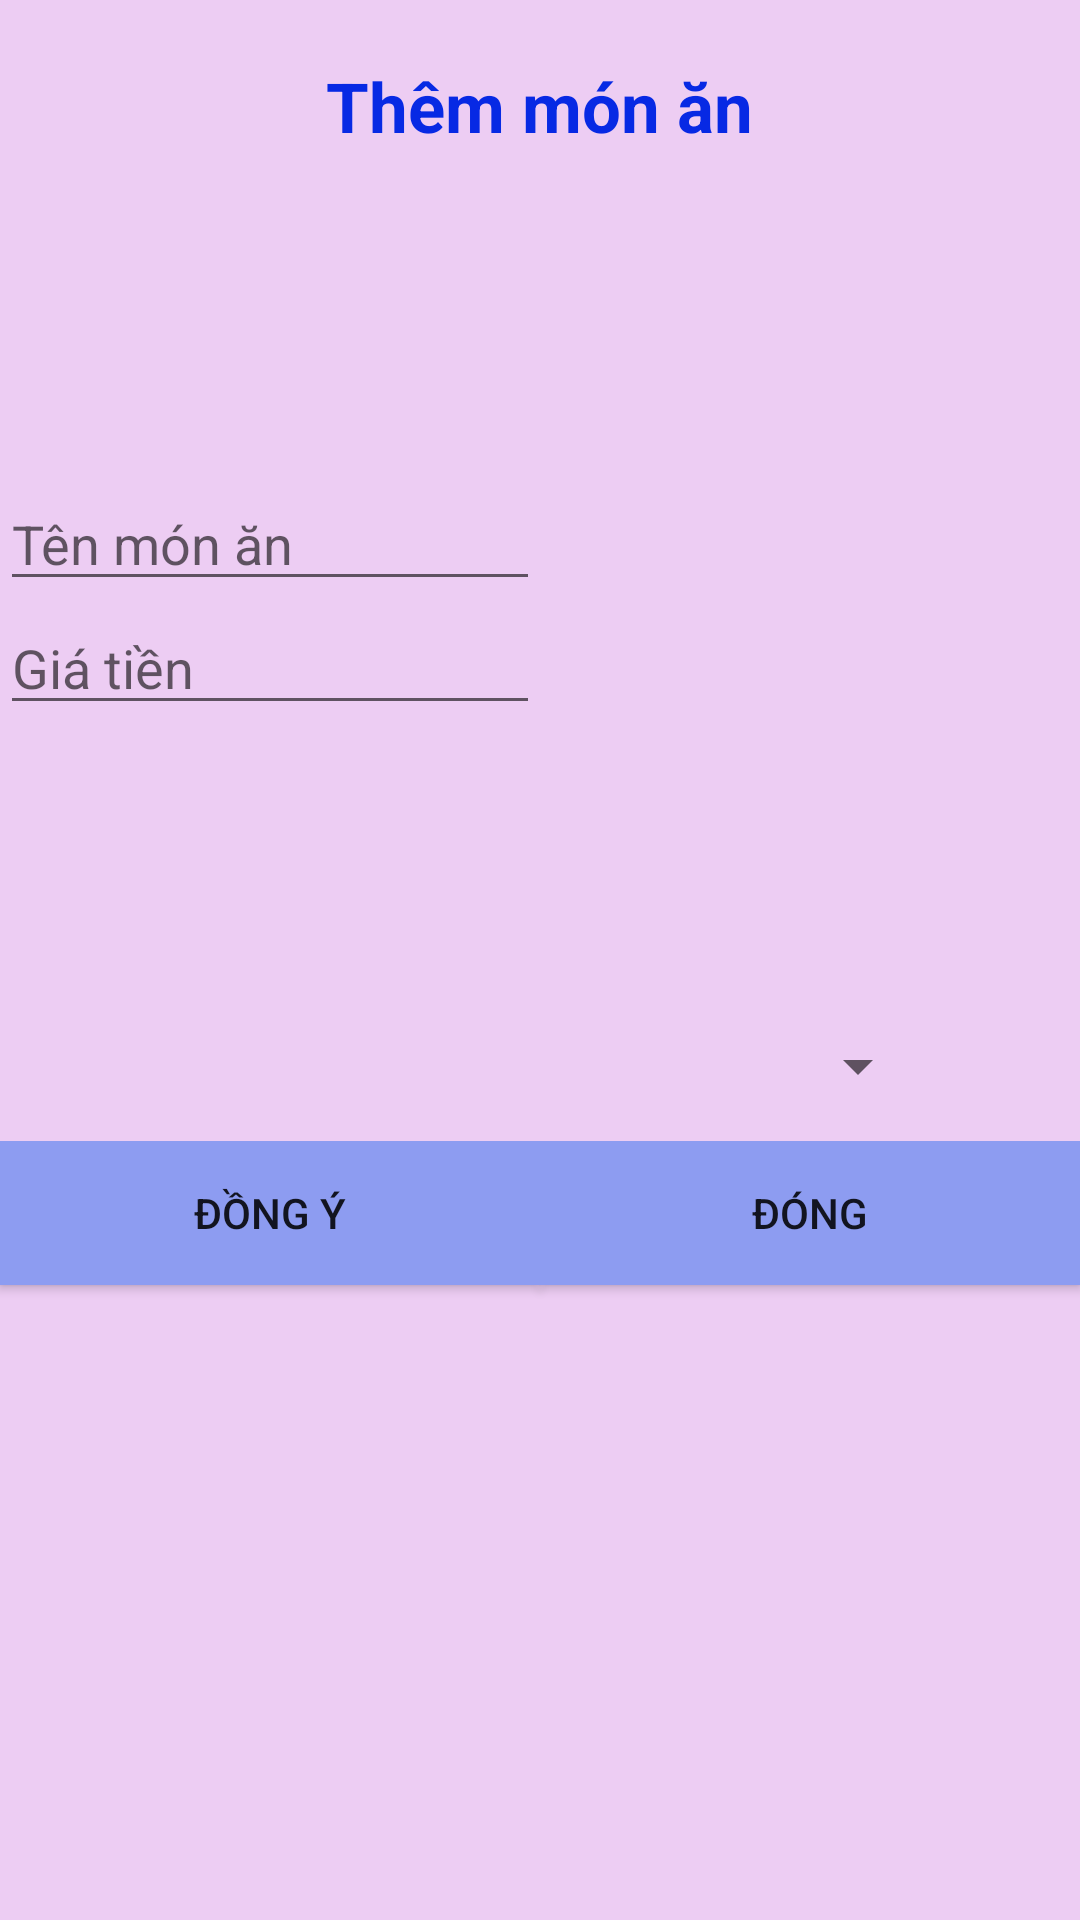

This screen was rendered from an Android layout file. Write that file and the resources it references.
<!-- AndroidManifest.xml: application theme Theme.AppCompat.DayNight.NoActionBar -->
<!-- res/layout/layout_add_dish.xml -->
<?xml version="1.0" encoding="utf-8"?>
<LinearLayout android:layout_height="match_parent" android:layout_width="match_parent"
    xmlns:android="http://schemas.android.com/apk/res/android"
    android:background="#EDCDF3"
    android:orientation="vertical">
    <TextView
        android:layout_gravity="center"
        android:textStyle="bold"
        android:layout_margin="20dp"
        android:layout_width="wrap_content"
        android:text="@string/add_dish"
        android:textColor="#0729E4"
        android:textSize="23sp"
        android:layout_height="wrap_content">

    </TextView>

    <LinearLayout
        android:layout_weight="1"
        android:layout_width="match_parent"
        android:layout_height="match_parent">

        <LinearLayout
            android:gravity="center"
            android:layout_weight="1"
            android:orientation="vertical"
            android:layout_width="match_parent"
            android:layout_height="match_parent">
            <EditText
                android:id="@+id/ed_dish_name"
                android:hint="@string/dish_name"
                android:layout_width="match_parent"
                android:layout_height="wrap_content">

            </EditText>
            <EditText
                android:id="@+id/ed_price"
                android:hint="@string/price"
                android:inputType="number"
                android:layout_width="match_parent"
                android:layout_height="wrap_content">
            </EditText>

        </LinearLayout>
        <LinearLayout
            android:layout_weight="1"
            android:layout_width="match_parent"
            android:layout_height="match_parent">
            <ImageView
                android:id="@+id/img_dish"
                android:src="@drawable/defaultimg"
                android:layout_width="match_parent"
                android:layout_height="match_parent">
            </ImageView>

        </LinearLayout>
    </LinearLayout>
    <LinearLayout
        android:orientation="horizontal"
        android:layout_width="match_parent"
        android:layout_height="wrap_content">
        <Spinner
            android:id="@+id/spin_cat"
            android:layout_weight="1"
            android:layout_width="match_parent"
            android:layout_height="match_parent">
        </Spinner>
        <ImageView
            android:id="@+id/img_add_cat"
            android:src="@drawable/plus"
            android:layout_width="50dp"
            android:layout_height="50dp">
        </ImageView>

    </LinearLayout>
    <LinearLayout
        android:orientation="horizontal"
        android:layout_weight="1"
        android:layout_width="match_parent"
        android:layout_height="match_parent">
        <Button
            android:background="#8D9CF1"
            android:id="@+id/btn_ok_add_dish"
            android:layout_weight="1"
            android:layout_width="match_parent"
            android:text="@string/confirm"
            android:layout_height="wrap_content">
        </Button>
        <Button
            android:background="#8D9CF1"
            android:id="@+id/btn_cancel_add_dish"
            android:layout_weight="1"
            android:layout_width="match_parent"
            android:text="@string/close"
            android:layout_height="wrap_content">
        </Button>
    </LinearLayout>

</LinearLayout>
<!-- resources referenced by this layout -->
<resources>
  <string name="add_dish">Thêm món ăn</string>
  <string name="close">Đóng</string>
  <string name="confirm">Đồng ý</string>
  <string name="dish_name">Tên món ăn</string>
  <string name="price">Giá tiền</string>
</resources>
